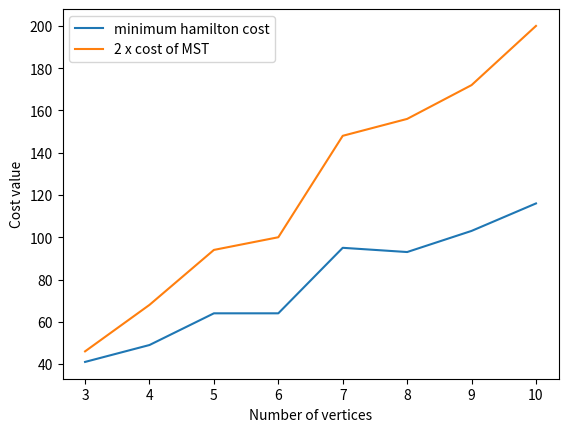

Write the Python code that produced this figure.
import random
import math
import sys
import matplotlib.pyplot as plt
x1=[]
y1=[]
x2=[]
y2=[]
class Graph:
    def __init__(self, num_of_nodes):
        self.m_adj_matrix = [[0 for column in range(num_of_nodes)]
                             for row in range(num_of_nodes)]
        self.m_num_of_nodes = num_of_nodes
        self.list = []
        self.visited = [0 for n in range(num_of_nodes)]
        self.hasCycle = False
        self.count = 0
        self.val = sys.maxsize
        self.graph = []
        self.currcycle = [0] * self.m_num_of_nodes

    def add_edge(self, node1, node2, weight):
        self.m_adj_matrix[node1][node2] = weight
        self.m_adj_matrix[node2][node1] = weight
        self.graph.append([node1,node2,weight])
        self.graph.append([node2,node1,weight])

    def isSafe(self, v, pos, path):
        if self.m_adj_matrix[path[pos-1]][v] == 0:
            return False

        for vertex in path:
            if vertex == v:
                return False

        return True

    def hamCycleUtil(self, path, pos):
        if pos == self.m_num_of_nodes:
            if self.m_adj_matrix[path[pos-1]][path[0]] != 0:
                    value=0
                    path.append(0)
                    for i in range(len(path)-1):
                        value += self.m_adj_matrix[path[i]][path[i+1]]
                    if(value<self.val):
                        self.val=value
                        for j in range(len(path)-1):
                            self.currcycle[j]=path[j]
                    path.pop()
                    self.hasCycle = True
                    return

        for v in range(1, self.m_num_of_nodes):

            if (self.isSafe(v, pos, path) == True and self.visited[v] == False):

                path.append(v)
                self.visited[v] = True

                self.hamCycleUtil(path, pos+1)
                self.visited[v] = False
                path.pop()

        return False

    def hamCycle(self):
        path = [-1]
        path[0] = 0
        self.visited[0] = 1

        self.hamCycleUtil(path, 1)

    def Solution(self):
        if(self.hasCycle == False):
            print("No Hamilton cycle possible!")
            return 0
        #print("Minimum Hamilton cycle : ")
        #for vertex in self.currcycle:
           # print(vertex, end=" ")
        #print("0")
        return self.val
    
    def find(self, parent, i):
        if parent[i] == i:
            return i
        return self.find(parent, parent[i])
            
    def apply_union(self, parent, rank, x, y):
        xroot = self.find(parent, x)
        yroot = self.find(parent, y)
        if rank[xroot] < rank[yroot]:
            parent[xroot] = yroot
        elif rank[xroot] > rank[yroot]:
            parent[yroot] = xroot
        else:
            parent[yroot] = xroot
            rank[xroot] += 1
            
    def kruskal_algo(self):
        result = []
        i, e, s = 0, 0, 0
        self.graph = sorted(self.graph, key=lambda item: item[2])
        parent = []
        rank = []
        for node in range(self.m_num_of_nodes):
            parent.append(node)
            rank.append(0)
        while e < self.m_num_of_nodes - 1:
            u, v, w = self.graph[i]
            i = i + 1
            x = self.find(parent, u)
            y = self.find(parent, v)
            if x != y:
                e = e + 1
                result.append([u, v, w])
                self.apply_union(parent, rank, x, y)
        #print("kruskal\n")
        for u,v,weight in result:
            #print("%d - %d \t %d" % (u, v, weight))
            s+=weight
        return s
    
    def print_adj_matrix(self):
        for i in self.m_adj_matrix:
            print(i)

    
for n in range(3,11):
    x1.append(n)
    x2.append(n)
    t, h = 0, 0
    graph = Graph(n)
    for i in range(n):
        for j in range(i+1,n):
            graph.add_edge(i,j,random.randint(10,19))
    #graph.print_adj_matrix()
    graph.hamCycle()
    h = graph.Solution()
    t = 2*graph.kruskal_algo()
    y1.append(h)
    y2.append(t)
    
plt.plot(x1,y1,label="minimum hamilton cost")
plt.plot(x2,y2,label="2 x cost of MST")
plt.xlabel("Number of vertices")
plt.ylabel("Cost value")
plt.legend()
plt.show()